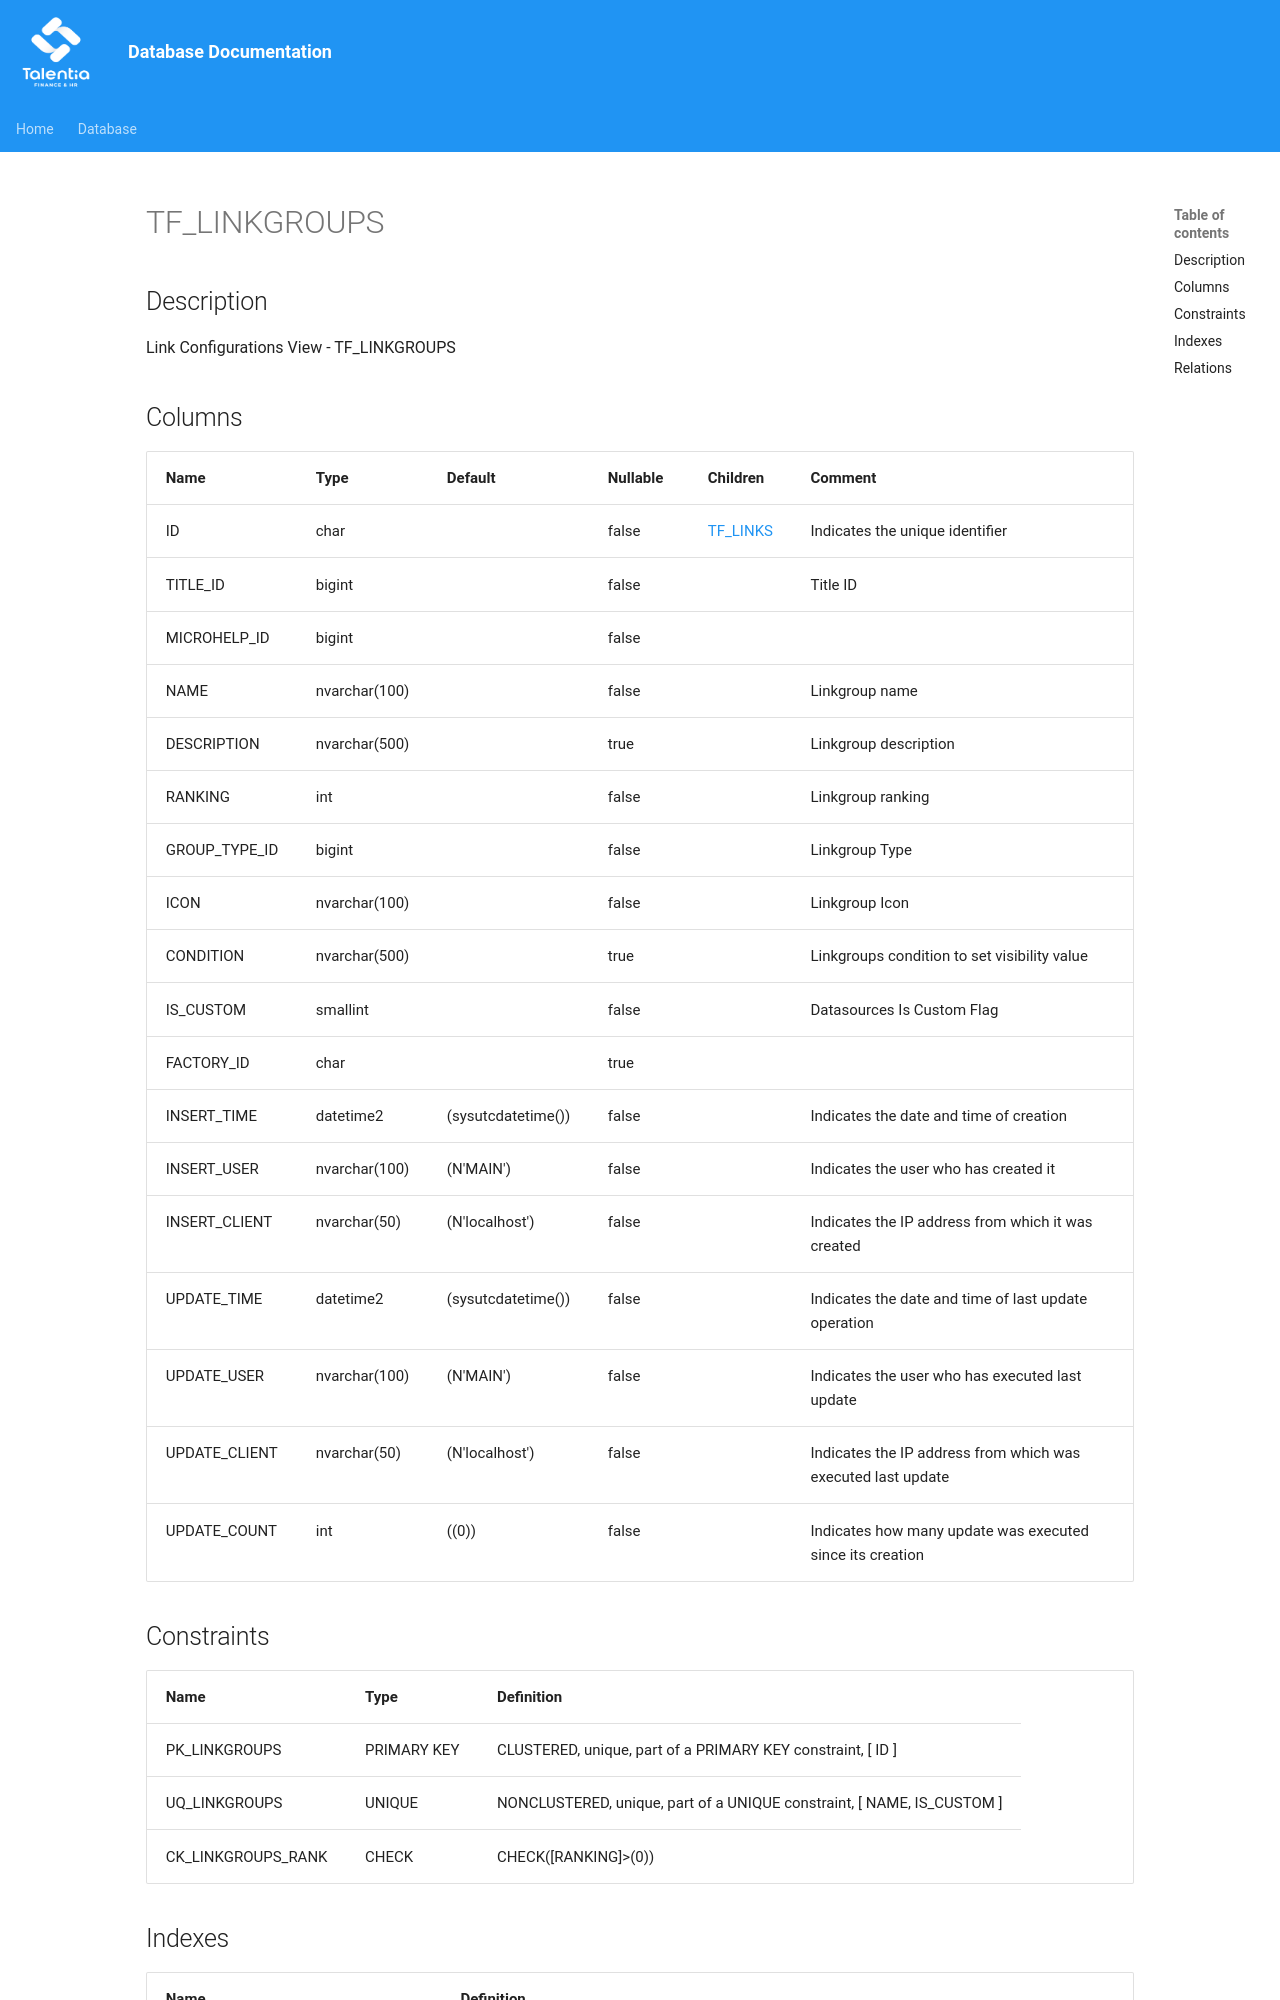

repository: giovanniporcelli/documentazione-db · page: schema/TF_LINKGROUPS/index.html · generator: mkdocs

# TF_LINKGROUPS

## Description

Link Configurations View - TF_LINKGROUPS  


## Columns

| Name | Type | Default | Nullable | Children | Comment |
| ---- | ---- | ------- | -------- | -------- | ------- |
| ID | char |  | false | [TF_LINKS](TF_LINKS.md) | Indicates the unique identifier |
| TITLE_ID | bigint |  | false |  | Title ID |
| MICROHELP_ID | bigint |  | false |  |  |
| NAME | nvarchar(100) |  | false |  | Linkgroup name |
| DESCRIPTION | nvarchar(500) |  | true |  | Linkgroup description |
| RANKING | int |  | false |  | Linkgroup ranking |
| GROUP_TYPE_ID | bigint |  | false |  | Linkgroup Type |
| ICON | nvarchar(100) |  | false |  | Linkgroup Icon |
| CONDITION | nvarchar(500) |  | true |  | Linkgroups condition to set visibility value |
| IS_CUSTOM | smallint |  | false |  | Datasources Is Custom Flag |
| FACTORY_ID | char |  | true |  |  |
| INSERT_TIME | datetime2 | (sysutcdatetime()) | false |  | Indicates the date and time of creation |
| INSERT_USER | nvarchar(100) | (N'MAIN') | false |  | Indicates the user who has created it |
| INSERT_CLIENT | nvarchar(50) | (N'localhost') | false |  | Indicates the IP address from which it was created |
| UPDATE_TIME | datetime2 | (sysutcdatetime()) | false |  | Indicates the date and time of last update operation |
| UPDATE_USER | nvarchar(100) | (N'MAIN') | false |  | Indicates the user who has executed last update |
| UPDATE_CLIENT | nvarchar(50) |
